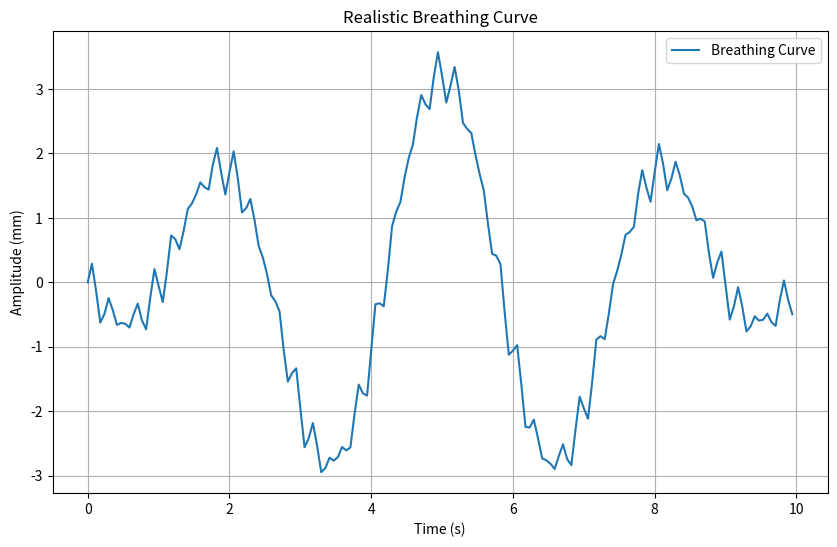

Recreate this plot in Python.
import math
import matplotlib.pyplot as plt

def generate_breathing_curve(max_amplitude, breathing_freq, sampling_freq, duration):
    num_samples = int(sampling_freq * 60)
    time = [i / sampling_freq for i in range(num_samples)]
    breathing_curve = []

    # Components of the breathing pattern
    inhale_freq = 0.25  # Low frequency component for inhalation
    inhale_amplitude = max_amplitude * 0.7  # Amplitude for inhalation
    inhale_phase = 0  # Phase shift for inhalation (radians)

    exhale_freq = 0.35  # Low frequency component for exhalation
    exhale_amplitude = max_amplitude * 0.9  # Amplitude for exhalation
    exhale_phase = math.pi  # Phase shift for exhalation (radians)

    # Additional components for variation
    inhale_high_freq = 3.5  # High frequency component for inhalation
    inhale_high_amplitude = max_amplitude * 0.1  # Amplitude for high-frequency inhalation
    inhale_high_phase = 0  # Phase shift for high-frequency inhalation (radians)

    exhale_high_freq = 4.5  # High frequency component for exhalation
    exhale_high_amplitude = max_amplitude * 0.1  # Amplitude for high-frequency exhalation
    exhale_high_phase = 0  # Phase shift for high-frequency exhalation (radians)

    # Generate the breathing pattern curve using a sum of sinusoids
    for t in time:
        inhale_component = inhale_amplitude * math.sin(2 * math.pi * inhale_freq * t + inhale_phase)
        exhale_component = exhale_amplitude * math.sin(2 * math.pi * exhale_freq * t + exhale_phase)

        inhale_high_component = inhale_high_amplitude * math.sin(2 * math.pi * inhale_high_freq * t + inhale_high_phase)
        exhale_high_component = exhale_high_amplitude * math.sin(2 * math.pi * exhale_high_freq * t + exhale_high_phase)

        amplitude = inhale_component + exhale_component + inhale_high_component + exhale_high_component
        breathing_curve.append(amplitude)

    breathing_curve = breathing_curve[:duration * sampling_freq]
    return breathing_curve

# Parameters
max_amplitude = 2  # mm
breathing_freq = 12  # breaths per minute
sampling_freq = 17  # Hz
duration = 60  # seconds

# Generate the breathing pattern curve
breathing_curve = generate_breathing_curve(max_amplitude, breathing_freq / 60, sampling_freq, duration)
breathing_curve = breathing_curve[:10*sampling_freq]
# Time vector for plotting
num_samples = int(sampling_freq * 10)
time = [i / sampling_freq for i in range(num_samples)]

# Plot the breathing pattern curve
plt.figure(figsize=(10, 6))
plt.plot(time, breathing_curve, label='Breathing Curve')
plt.xlabel('Time (s)')
plt.ylabel('Amplitude (mm)')
plt.title('Realistic Breathing Curve')
plt.legend()
plt.grid(True)
plt.show()
